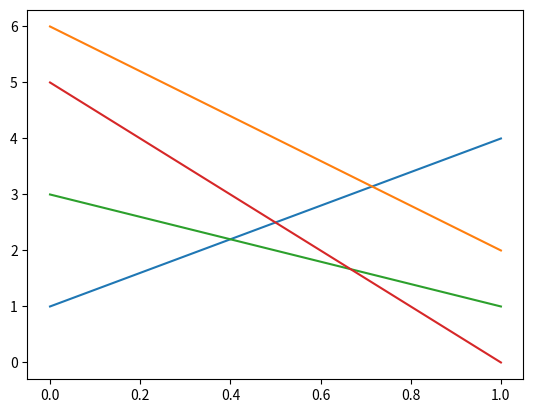

Reproduce this figure in Python.
""" Description: Learning how to plot graphs in python. """

import matplotlib.pyplot as plt
import numpy as np 

class plot:
    def simple_plot(): 
        x = np.array([0, 1, 2, 3, 4, 5, 6, 7, 8, 9, 10])
        y = np.array([2, 4, 6, 8, 10, 12, 14, 16, 18, 20, 22])

        plt.plot(x, y)
        plt.show()

    def plot_without_lines():
        x = np.array([0, 1, 2, 3, 4, 5, 6, 7, 8, 9, 10])
        y = np.array([2, 4, 6, 8, 10, 12, 14, 16, 18, 20, 22])

        plt.plot(x, y, 'o')
        plt.show()
    
    def plot_with_labels(): 
        x = np.array([0, 1, 2, 3, 4, 5, 6, 7, 8, 9, 10])
        y = np.array([2, 4, 6, 8, 10, 12, 14, 16, 18, 20, 22])

        plt.plot(x, y)
       
        plt.title("My beautiful plot of Volatage - Current")
        plt.xlabel("My beautiful x axis in Volts")
        plt.ylabel("My beautiful y axies in Amperes")

        plt.show()
    
    def plotting_basic_equation():
        x = np.array(range(0, 2))

        a = 1 + (3 * x)
        b = 6 - (4 * x)
        c = 3 - (2 * x)
        d = 5 - (5 * x)

        plt.plot(x, a)
        plt.plot(x, b)
        plt.plot(x, c)
        plt.plot(x, d)

        plt.show()

# Execute 

#plot.simple_plot()
#plot.plot_without_lines()
#plot.plot_with_labels()
plot.plotting_basic_equation()
